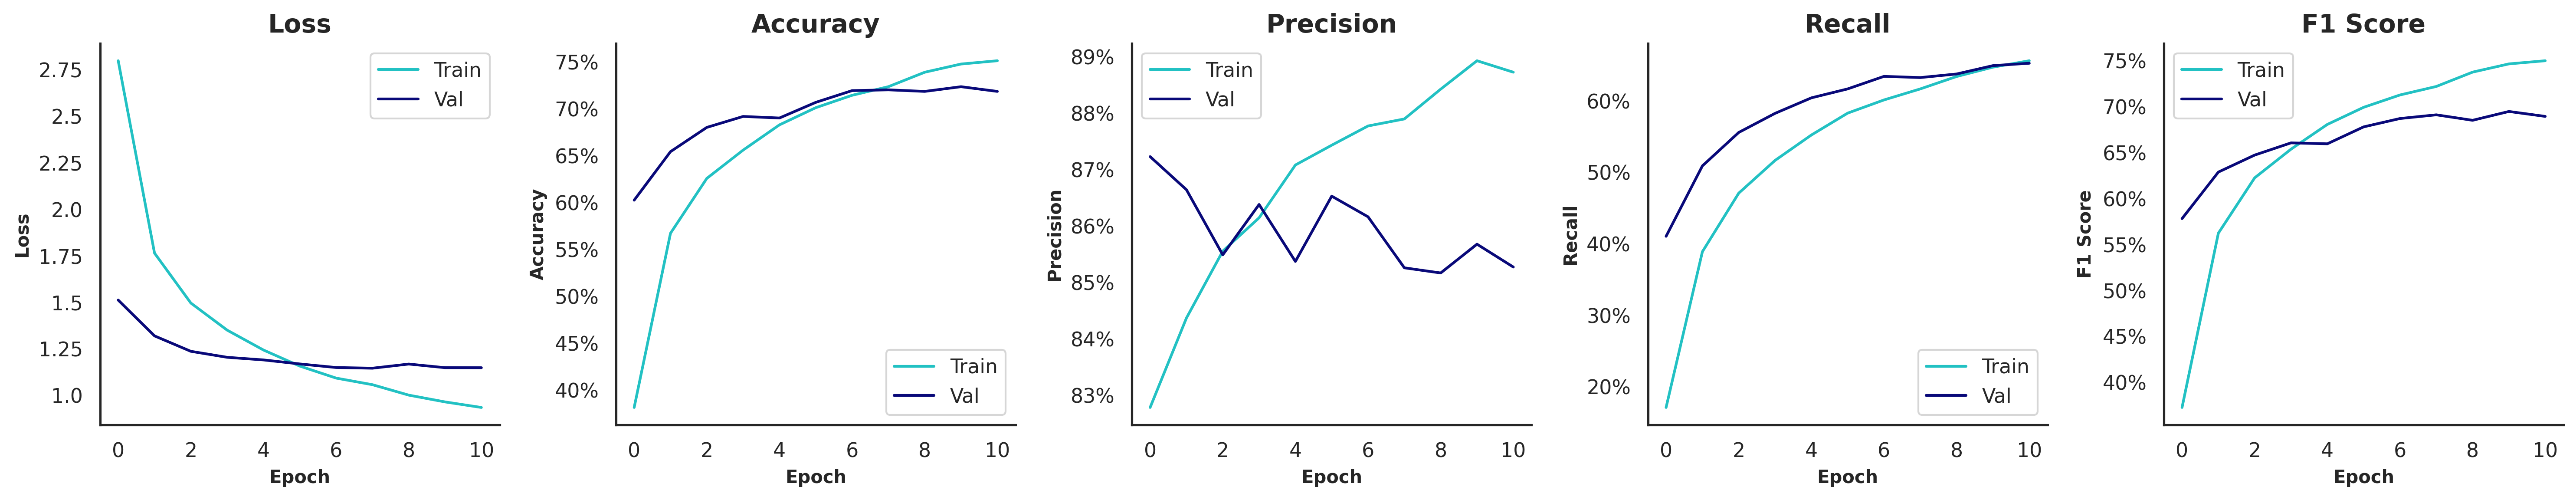

Source data for this figure (header and first rows):
, , , Train, Train, Train, Train, Train, Validation, Validation, Validation, Validation, Validation, Test, Test, Test, Test, Test
, , Time of Execution, Accuracy, Precision, Recall, F1 Score, AUROC, Accuracy, Precision, Recall, F1 Score, AUROC, Accuracy, Precision, Recall, F1 Score, AUROC
Model, Variation, , , , , , , , , , , , , , , , 
EfficientNetV2B0, SMOTE | Grayscale=F | Contrast=F | Satur…, 581.6, 0.7514, 0.8873, 0.6562, 0.7501, 0.9854, 0.7187, 0.8528, 0.6528, 0.6896, 0.9712, 0.7364, 0.8497, 0.6647, 0.727, 0.9733
